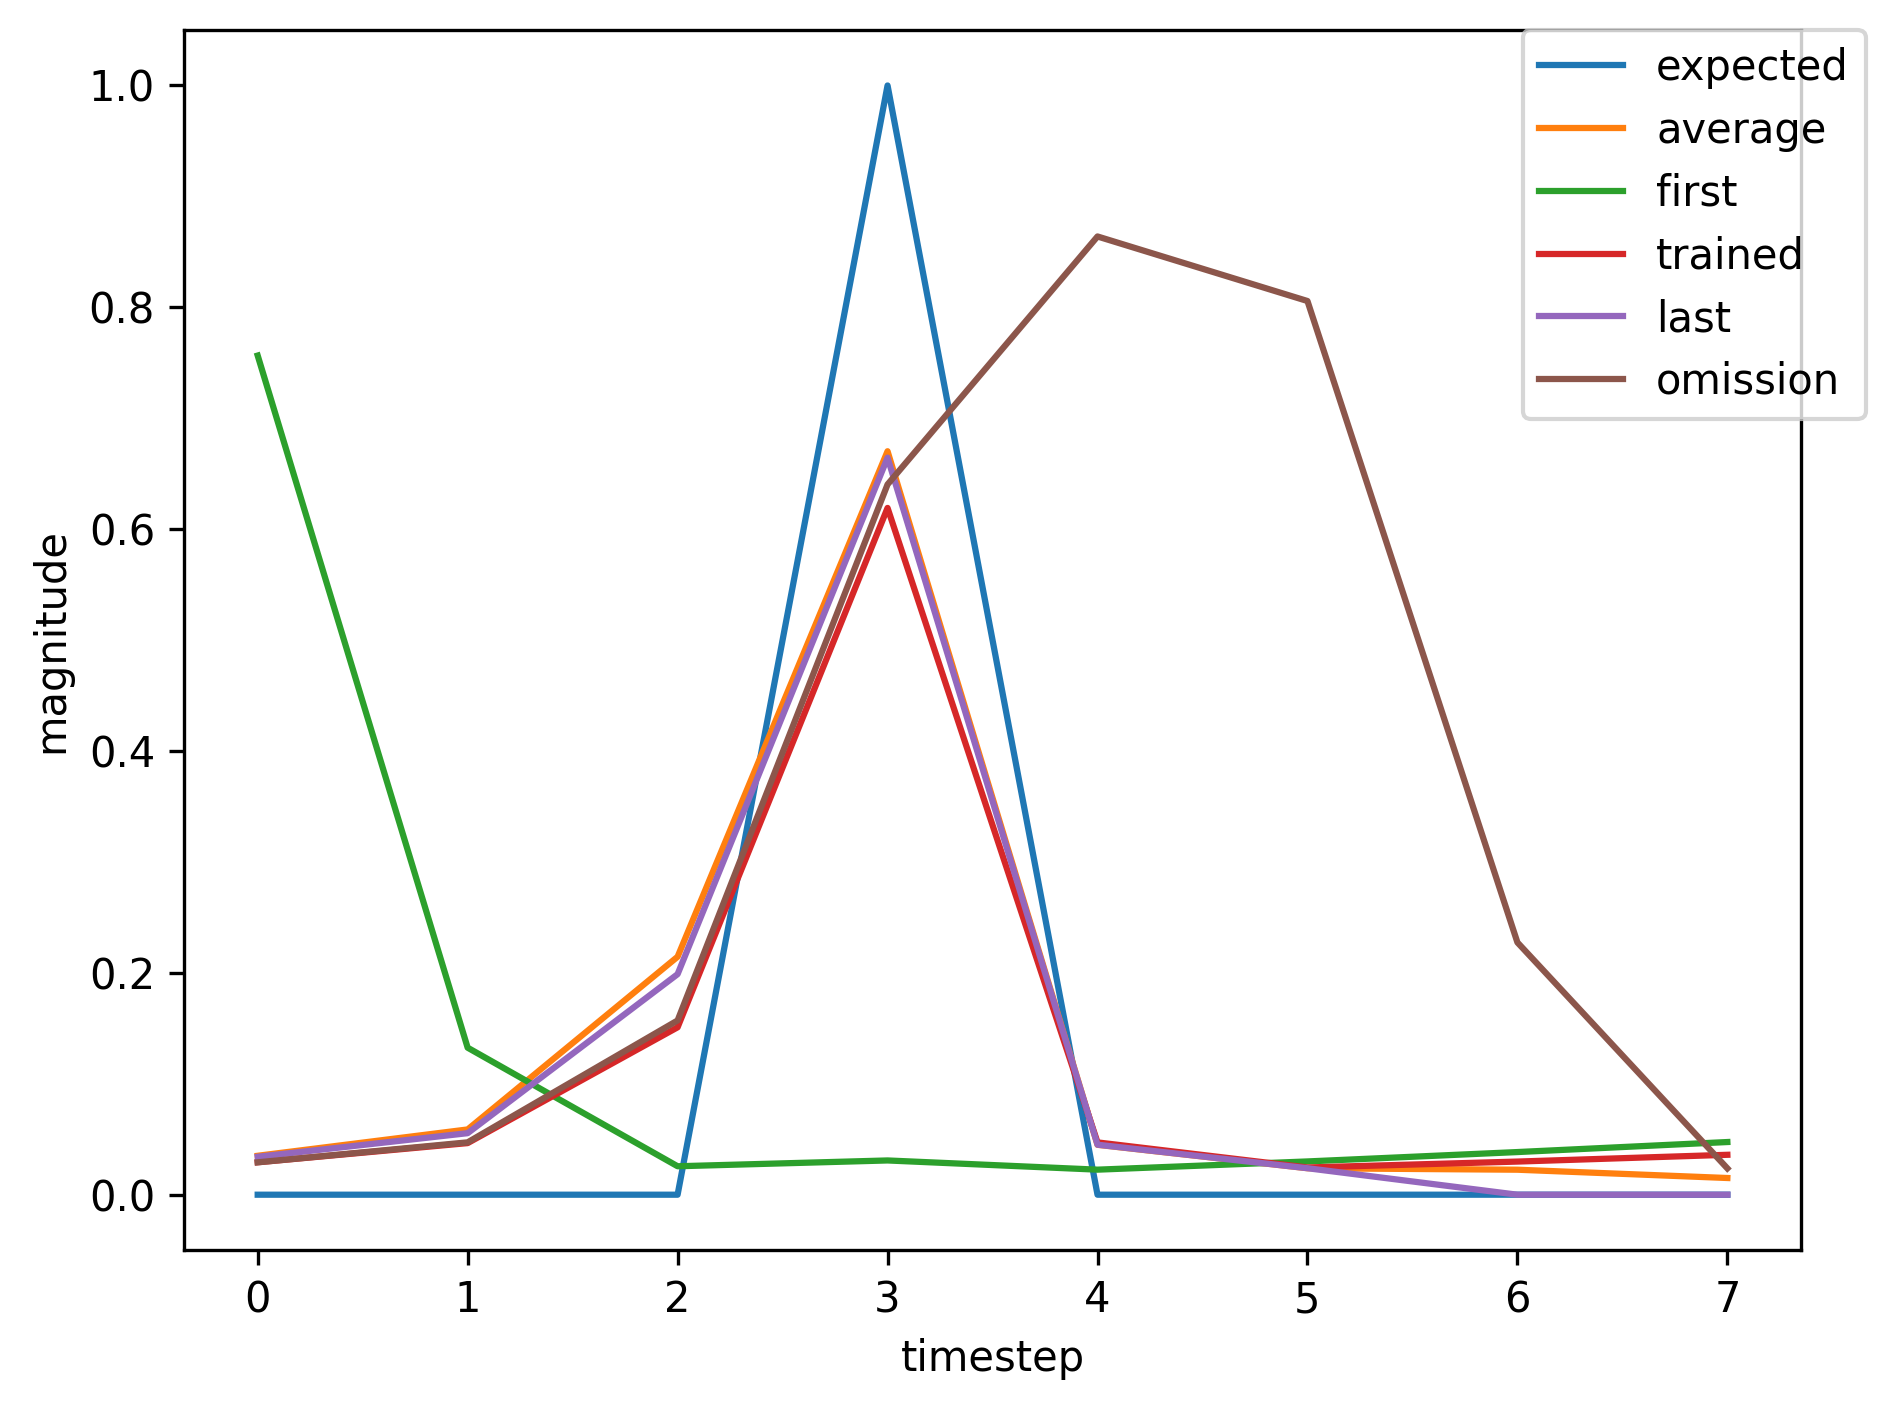

Source data for this figure (header and first rows):
, input, expected_output, network_output
0, 1.0, 0, 0.7565
1, 0.0, 0, 0.1325
2, 0.0, 0, 0.02565
3, 2.0, 1, 0.03088
4, 0.0, 0, 0.02258
5, 0.0, 0, 0.02999
6, 0.0, 0, 0.03845
7, 0.0, 0, 0.04749
8, 1.0, 0, 0.05546
9, 0.0, 0, 0.1706
10, 0.0, 0, 0.6993
11, 2.0, 1, 0.8639
12, 0.0, 0, 0.03508
13, 0.0, 0, 0.02274
14, 1.0, 0, 0.02846
15, 0.0, 0, 0.04388
16, 0.0, 0, 0.1313
17, 2.0, 1, 0.5564
18, 0.0, 0, 0.04314
19, 0.0, 0, 0.02506
20, 0.0, 0, 0.03055
21, 1.0, 0, 0.03696
22, 0.0, 0, 0.07135
23, 0.0, 0, 0.3466
24, 2.0, 1, 0.8082
25, 0.0, 0, 0.05244
26, 0.0, 0, 0.02315
27, 0.0, 0, 0.02848
28, 0.0, 0, 0.03378
29, 1.0, 0, 0.03735
30, 0.0, 0, 0.05994
31, 0.0, 0, 0.197
32, 2.0, 1, 0.6124
33, 0.0, 0, 0.03922
34, 0.0, 0, 0.02399
35, 0.0, 0, 0.02937
36, 0.0, 0, 0.03465
37, 1.0, 0, 0.03808
38, 0.0, 0, 0.06208
39, 0.0, 0, 0.2082
40, 2.0, 1, 0.6296
41, 0.0, 0, 0.03959
42, 0.0, 0, 0.02386
43, 1.0, 0, 0.02924
44, 0.0, 0, 0.04653
45, 0.0, 0, 0.1509
46, 2.0, 1, 0.6191
47, 0.0, 0, 0.04715
48, 0.0, 0, 0.02453
49, 0.0, 0, 0.02987
50, 0.0, 0, 0.03598
51, 1.0, 0, 0.04081
52, 0.0, 0, 0.07763
53, 0.0, 0, 0.3357
54, 2.0, 1, 0.7775
55, 0.0, 0, 0.04555
56, 0.0, 0, 0.02315
57, 0.0, 0, 0.0285
58, 1.0, 0, 0.03353
59, 0.0, 0, 0.05288
... 308 more rows
